Run: headless pygame with SDL's dummy video driver; simulated clock (each Clock.tick advances the game by its frame time, no real sleeping); random seed 0; keys injected as events and as key.get_pressed() state; no mouse input.
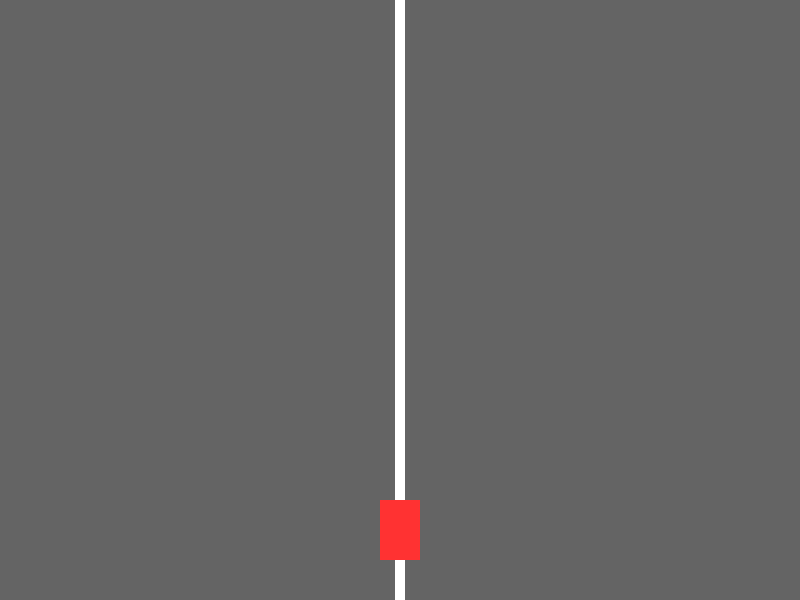
Frame 1 of 4 · flips 1–60 · no input
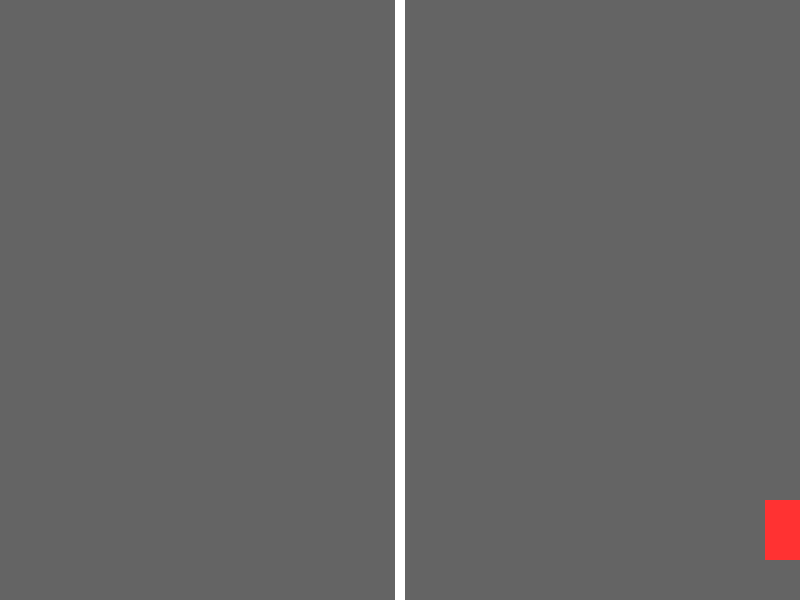
Frame 2 of 4 · flips 61–180 · tapped SPACE, RETURN · held RIGHT (→), D
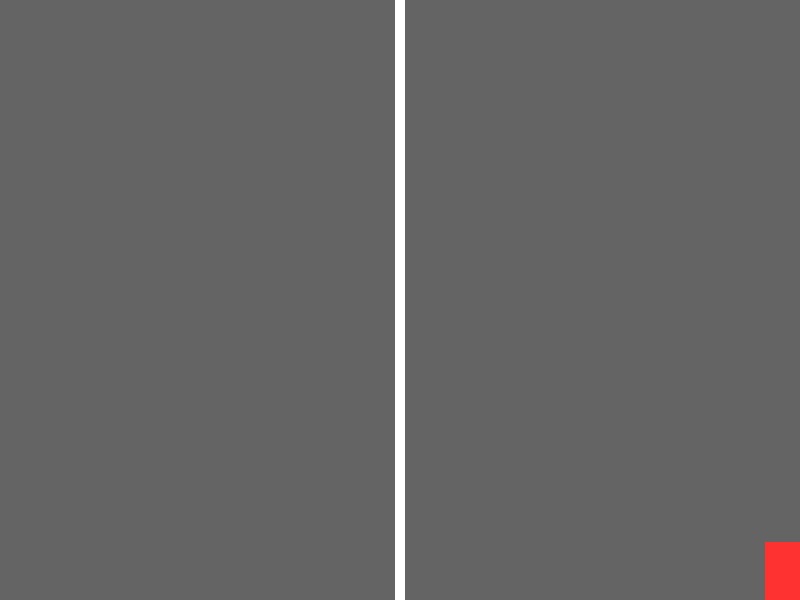
Frame 3 of 4 · flips 181–300 · held DOWN (↓), S
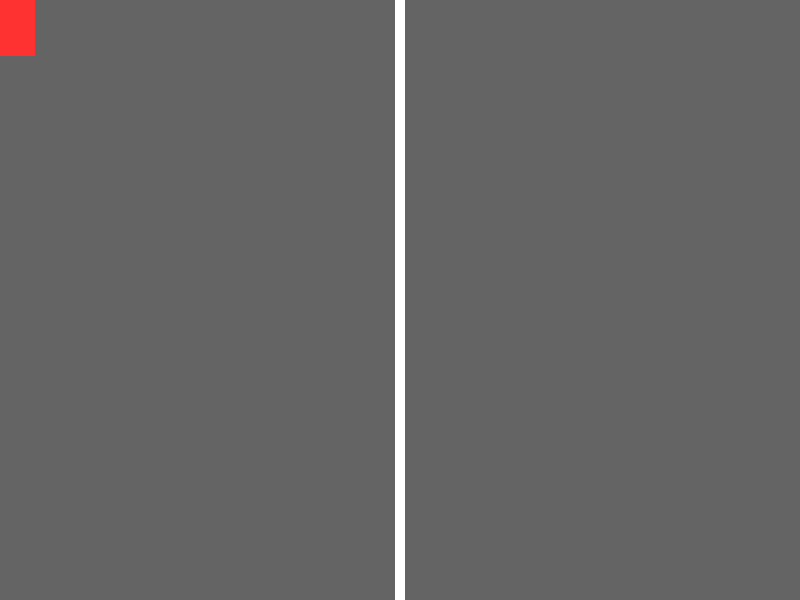
Frame 4 of 4 · flips 301–420 · held LEFT (←), A, UP (↑), W

The pygame program that drew these frames:

import pygame
import sys

# 1. 파이게임 초기화
pygame.init()

# 2. 화면 크기 설정
screen_width = 800
screen_height = 600
screen = pygame.display.set_mode((screen_width, screen_height))
pygame.display.set_caption("나만의 2D 카트라이더")

# 3. 사용할 색상 정의 (RGB)
BLACK = (0, 0, 0)
WHITE = (255, 255, 255)
RED = (255, 50, 50)
GRAY = (100, 100, 100)

# 4. 카트(플레이어) 변수 설정
kart_width = 40
kart_height = 60
kart_x = screen_width // 2 - kart_width // 2
kart_y = screen_height - 100
kart_speed = 7 # 카트의 이동 속도

# 5. 게임을 부드럽게 실행하기 위한 시계 설정
clock = pygame.time.Clock()
running = True

# 6. 메인 게임 루프 (게임이 켜져 있는 동안 계속 반복됨)
while running:
    # (1) 이벤트 처리 (게임 종료 등)
    for event in pygame.event.get():
        if event.type == pygame.QUIT:
            running = False

    # (2) 키보드 입력 처리 (방향키)
    keys = pygame.key.get_pressed()
    if keys[pygame.K_LEFT] and kart_x > 0:
        kart_x -= kart_speed
    if keys[pygame.K_RIGHT] and kart_x < screen_width - kart_width:
        kart_x += kart_speed
    if keys[pygame.K_UP] and kart_y > 0:
        kart_y -= kart_speed
    if keys[pygame.K_DOWN] and kart_y < screen_height - kart_height:
        kart_y += kart_speed

    # (3) 화면 그리기
    screen.fill(GRAY) # 아스팔트 느낌의 회색 배경
    
    # 도로 차선 그리기 (디테일 추가!)
    pygame.draw.rect(screen, WHITE, (screen_width//2 - 5, 0, 10, screen_height))
    
    # 내 카트 그리기 (빨간색 직사각형)
    pygame.draw.rect(screen, RED, (kart_x, kart_y, kart_width, kart_height))

    # (4) 지금까지 그린 것을 화면에 업데이트
    pygame.display.update()
    
    # (5) 1초에 60번 화면을 새로고침 (60 FPS)
    clock.tick(60)

# 게임 루프를 빠져나오면 종료
pygame.quit()
sys.exit()
